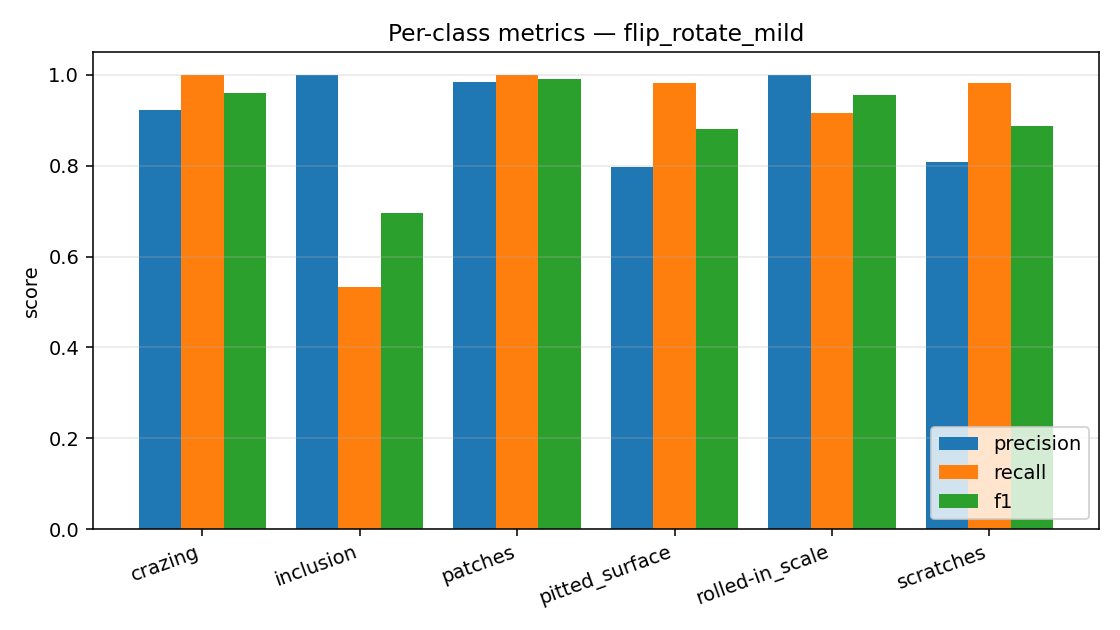

The table this chart was drawn from, first rows:
class, support, precision, recall, f1
crazing, 60, 0.9231, 1.0, 0.96
inclusion, 60, 1.0, 0.5333, 0.6957
patches, 60, 0.9836, 1.0, 0.9917
pitted_surface, 60, 0.7973, 0.9833, 0.8806
rolled-in_scale, 60, 1.0, 0.9167, 0.9565
scratches, 60, 0.8082, 0.9833, 0.8872
